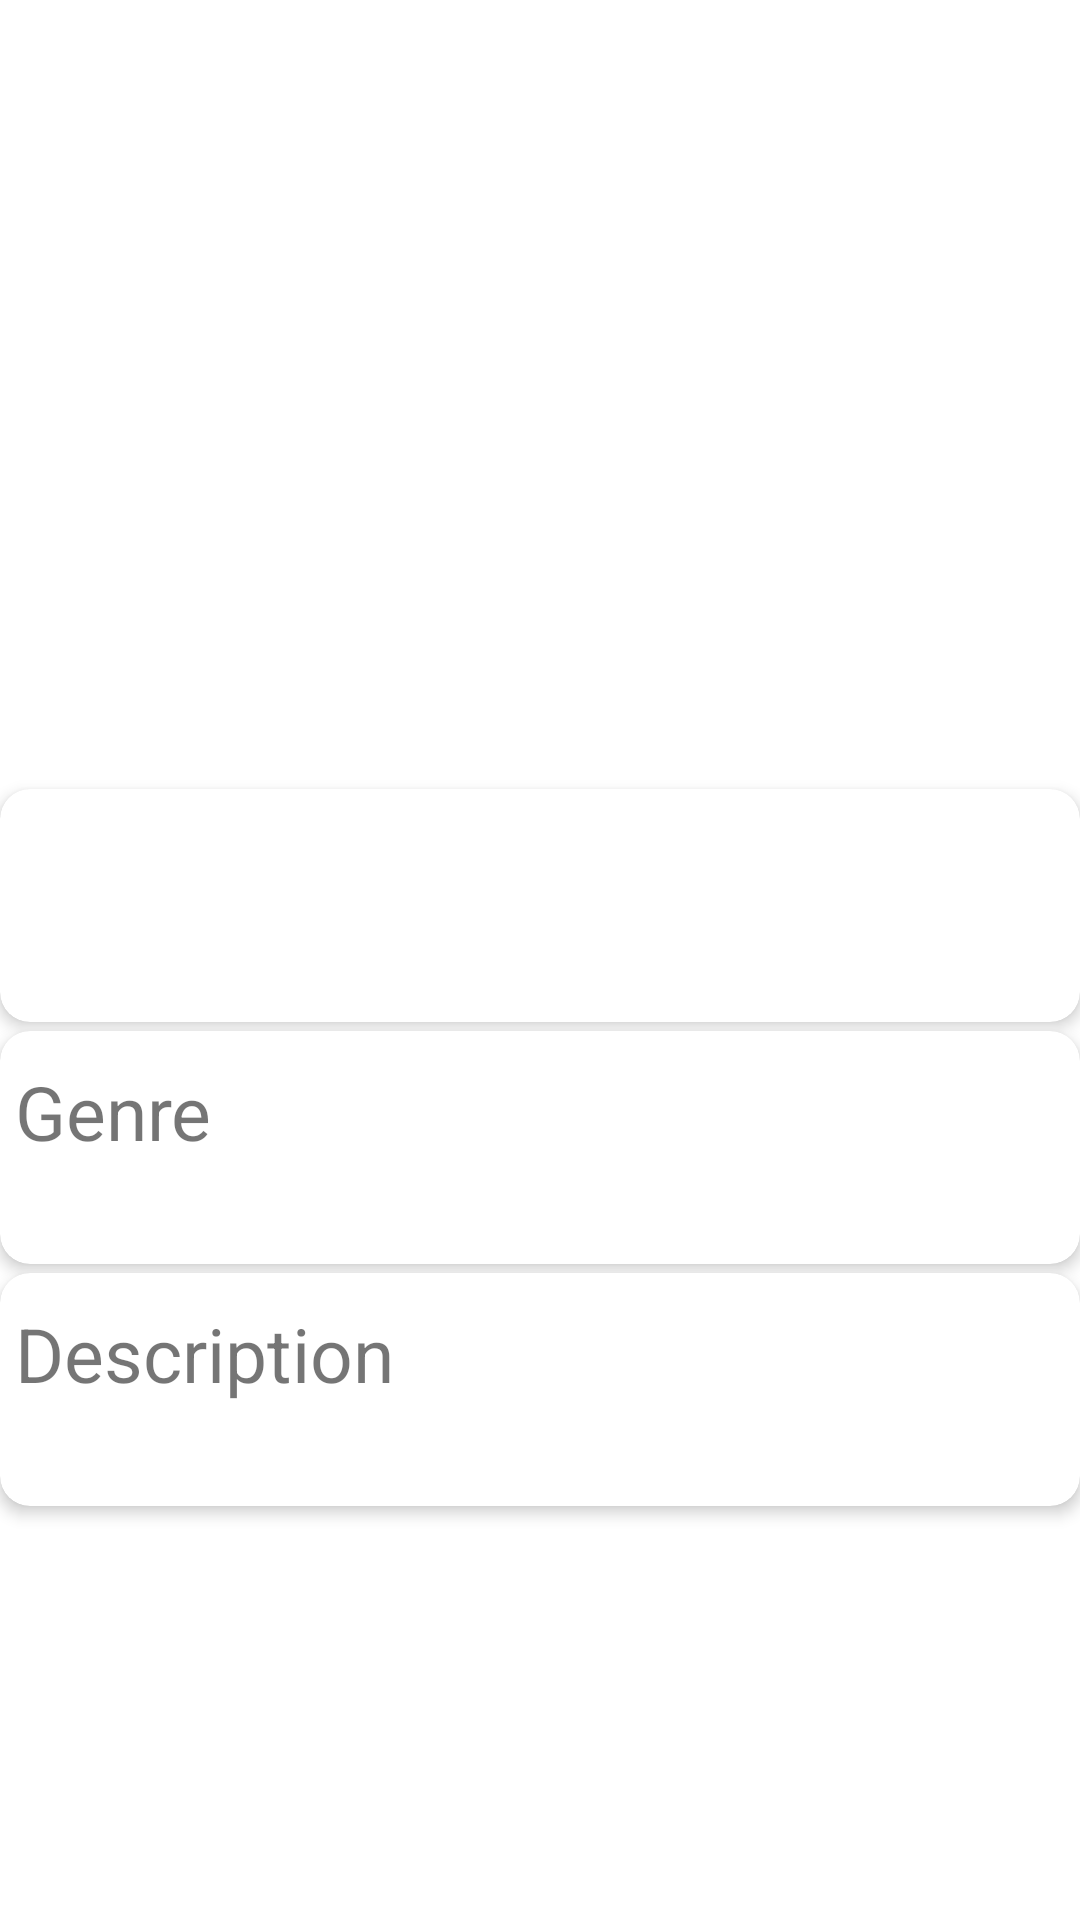

The Android layout XML behind this screen, and the referenced resources:
<!-- AndroidManifest.xml: application theme Theme.Watcher -->
<!-- res/layout/fragment_movies_details.xml -->
<?xml version="1.0" encoding="utf-8"?>
<layout xmlns:android="http://schemas.android.com/apk/res/android"
    xmlns:app="http://schemas.android.com/apk/res-auto"
    xmlns:tools="http://schemas.android.com/tools">
    <androidx.constraintlayout.widget.ConstraintLayout
        android:layout_width="match_parent"
        android:layout_height="match_parent">

        <ImageView
            android:id="@+id/movie_img"
            tools:src="@drawable/ic_launcher_foreground"
            android:layout_width="match_parent"
            android:layout_height="260dp"
            app:layout_constraintEnd_toEndOf="parent"
            app:layout_constraintStart_toStartOf="parent"
            app:layout_constraintTop_toTopOf="parent"
            android:contentDescription="movie poster image" />
        
        <androidx.cardview.widget.CardView
            android:id="@+id/infoCard"
            android:layout_width="match_parent"
            android:layout_height="wrap_content"
            app:cardCornerRadius="10dp"
            app:cardElevation="3dp"
            app:layout_constraintTop_toBottomOf="@+id/movie_img"
            android:layout_marginVertical="3dp">

            <LinearLayout
                android:layout_width="match_parent"
                android:layout_height="wrap_content"
                android:orientation="vertical">
                <TextView
                    android:id="@+id/info_title"
                    android:layout_width="match_parent"
                    android:layout_height="wrap_content"
                    tools:text="This is a sample title "
                    android:textStyle="bold"
                    android:textSize="25sp"
                    android:layout_marginTop="10dp"
                    android:layout_marginStart="5dp"
                    android:layout_marginEnd="10dp"/>

                <TextView
                    android:id="@+id/info_description"
                    android:layout_width="match_parent"
                    android:layout_height="wrap_content"
                    tools:text="This is the item distance"
                    android:layout_marginStart="5dp"
                    android:layout_marginEnd="10dp"
                    android:layout_marginBottom="10dp"
                    android:layout_marginTop="5dp"
                    />
            </LinearLayout>
        </androidx.cardview.widget.CardView>
        
        
        <androidx.cardview.widget.CardView
            android:id="@+id/genresCard"
            android:layout_width="match_parent"
            android:layout_height="wrap_content"
            app:cardCornerRadius="10dp"
            app:cardElevation="3dp"
            app:layout_constraintTop_toBottomOf="@+id/infoCard"
            android:layout_marginVertical="3dp">

            <LinearLayout
                android:layout_width="match_parent"
                android:layout_height="wrap_content"
                android:orientation="vertical">

                <TextView
                    android:id="@+id/genre_card_title"
                    android:layout_width="match_parent"
                    android:layout_height="wrap_content"
                    android:layout_marginStart="5dp"
                    android:layout_marginTop="10dp"
                    android:layout_marginEnd="10dp"
                    android:textSize="25sp"
                    android:text="@string/movies_genre"/>

                <TextView
                    android:id="@+id/genres"
                    android:layout_width="match_parent"
                    android:layout_height="wrap_content"
                    android:layout_marginStart="5dp"
                    android:layout_marginTop="5dp"
                    android:layout_marginEnd="10dp"
                    android:layout_marginBottom="10dp"
                    tools:text="This is the item distance" />
            </LinearLayout>
        </androidx.cardview.widget.CardView>
        
        
        <androidx.cardview.widget.CardView
            android:id="@+id/descriptionCard"
            android:layout_width="match_parent"
            android:layout_height="wrap_content"
            android:layout_marginVertical="3dp"
            app:cardCornerRadius="10dp"
            app:cardElevation="3dp"
            app:layout_constraintTop_toBottomOf="@+id/genresCard">

            <LinearLayout
                android:layout_width="match_parent"
                android:layout_height="wrap_content"
                android:orientation="vertical">

                <TextView
                    android:id="@+id/descriptionCard_title"
                    android:layout_width="match_parent"
                    android:layout_height="wrap_content"
                    android:layout_marginStart="5dp"
                    android:layout_marginTop="10dp"
                    android:layout_marginEnd="10dp"
                    android:text="@string/movies_description"
                    android:textSize="25sp" />

                <TextView
                    android:id="@+id/descriptionCard_description"
                    android:layout_width="match_parent"
                    android:layout_height="wrap_content"
                    android:layout_marginStart="5dp"
                    android:layout_marginTop="5dp"
                    android:layout_marginEnd="10dp"
                    android:layout_marginBottom="10dp"
                    tools:text="This is the item distance" />
            </LinearLayout>
        </androidx.cardview.widget.CardView>

    </androidx.constraintlayout.widget.ConstraintLayout>
</layout>
<!-- resources referenced by this layout -->
<resources>
  <string name="movies_description">Description</string>
  <string name="movies_genre">Genre</string>
  <style name="Theme.Watcher" parent="Theme.MaterialComponents.DayNight.DarkActionBar">
          
          <item name="colorPrimary">@color/purple_500</item>
          <item name="colorPrimaryVariant">@color/purple_700</item>
          <item name="colorOnPrimary">@color/white</item>
          
          <item name="colorSecondary">@color/teal_200</item>
          <item name="colorSecondaryVariant">@color/teal_700</item>
          <item name="colorOnSecondary">@color/black</item>
          
          <item name="android:statusBarColor" tools:targetApi="l">?attr/colorPrimaryVariant</item>
          
      </style>
  <!-- not gathered from this repository: default colours our renderer supplied (Android Studio template values) -->
  <color name="purple_500">#FF6200EE</color>
  <color name="purple_700">#FF3700B3</color>
  <color name="teal_200">#FF03DAC5</color>
  <color name="teal_700">#FF018786</color>
  <color name="black">#FF000000</color>
  <color name="white">#FFFFFFFF</color>
</resources>
